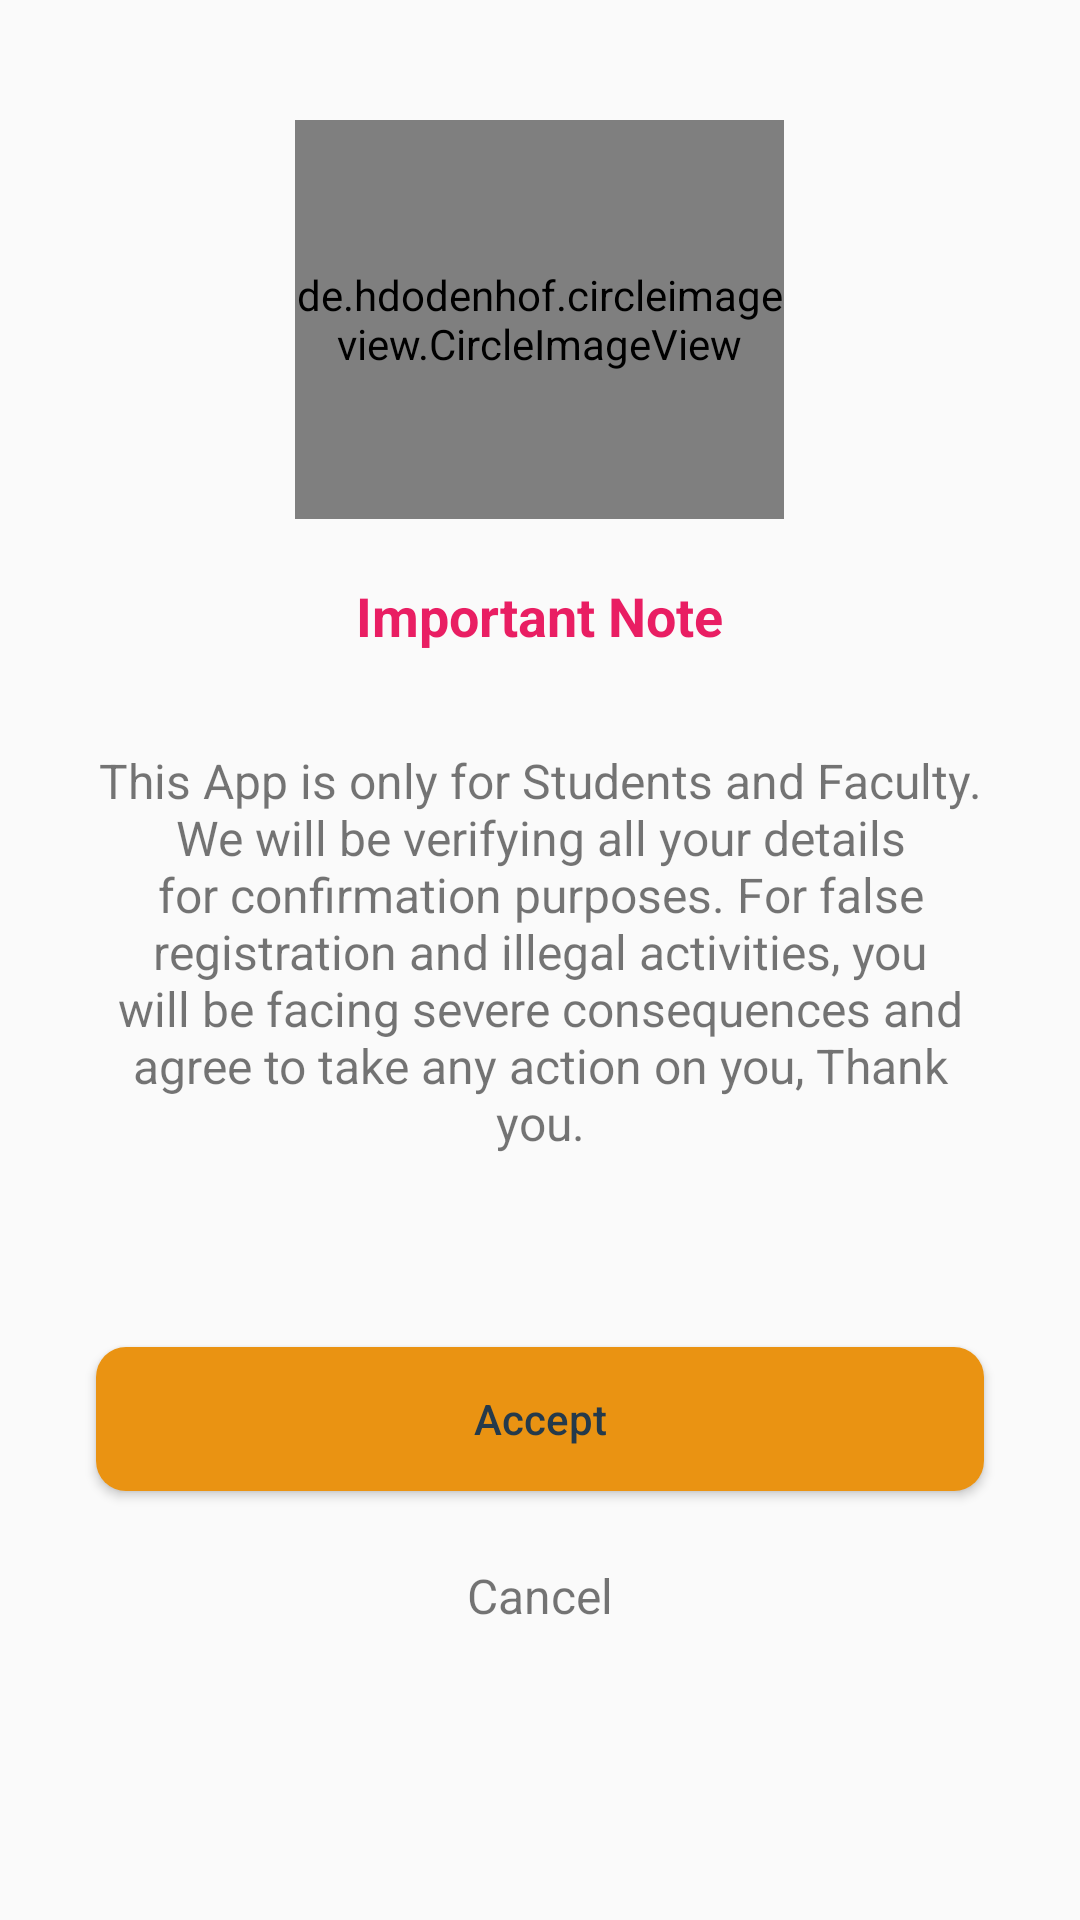

Android layout source for this screen:
<!-- AndroidManifest.xml: application theme AppTheme -->
<!-- res/layout/alert_dialog.xml -->
<?xml version="1.0" encoding="utf-8"?>
<LinearLayout xmlns:android="http://schemas.android.com/apk/res/android"
    xmlns:tools="http://schemas.android.com/tools"
    android:layout_width="match_parent"
    android:layout_height="match_parent"
    xmlns:app="http://schemas.android.com/apk/res-auto"
    android:gravity="center_horizontal">
<ScrollView
    android:layout_width="match_parent"
    android:layout_height="wrap_content">

    <LinearLayout
        android:orientation="vertical"
        android:layout_width="match_parent"
        android:layout_height="wrap_content"
        android:layout_marginStart="16dp"
        android:layout_marginTop="24dp"
        android:layout_marginEnd="16dp"
        android:layout_marginBottom="24dp"
        android:background="@drawable/layback"
        app:layout_constraintBottom_toBottomOf="parent"
        app:layout_constraintEnd_toEndOf="parent"
        app:layout_constraintStart_toStartOf="parent"
        app:layout_constraintTop_toTopOf="parent">

        <de.hdodenhof.circleimageview.CircleImageView
            android:id="@+id/circleImageView"
            android:layout_width="163dp"
            android:layout_height="133dp"
            android:layout_gravity="center"
            android:layout_marginTop="16dp"
            android:src="@drawable/logo1">
        </de.hdodenhof.circleimageview.CircleImageView>

        <TextView

            android:id="@+id/textView2"
            android:layout_width="wrap_content"
            android:layout_height="wrap_content"
            android:layout_gravity="center"
            android:layout_marginBottom="16dp"
            android:text="Important Note"
            android:textColor="#E91E63"
            android:layout_marginTop="20dp"
            android:textSize="18sp"
            android:textStyle="bold">
        </TextView>

        <TextView
            android:id="@+id/textView"
            android:layout_width="wrap_content"
            android:layout_height="wrap_content"
            android:gravity="center"
            android:layout_gravity="center"
            android:padding="16dp"
            android:layout_marginBottom="48dp"
            android:text="This App is only for Students and Faculty. We will be verifying all your details for confirmation purposes. For false registration and illegal activities, you will be facing severe consequences and agree to take any action on you, Thank you."
            android:textSize="16sp">
        </TextView>

        
        
        
        
        
        
        
        
        
        
        

        <Button
            android:layout_width="match_parent"
            android:layout_height="wrap_content"
            android:text="Accept"
            android:id="@+id/accept"
            android:background="@drawable/loginexbut"
            android:layout_marginStart="16dp"
            android:layout_marginEnd="16dp"
            android:layout_marginBottom="24dp"
            android:textColor="#253A4B"
            android:textAllCaps="false"/>

        <TextView
            android:id="@+id/cancel"
            android:layout_width="wrap_content"
            android:layout_height="wrap_content"
            android:layout_gravity="center"
            android:layout_marginBottom="15dp"
            android:text="Cancel"
            android:textSize="16sp">
        </TextView>
    </LinearLayout>

</ScrollView>
</LinearLayout>
<!-- resources referenced by this layout -->
<resources>
  <!-- drawable accepy: png bitmap (drawable, 1637 bytes) -->
  <!-- drawable loginexbut (drawable) -->
  <?xml version="1.0" encoding="utf-8"?>
  <selector xmlns:android="http://schemas.android.com/apk/res/android">
  
      <item>
          <shape android:shape="rectangle">
              <corners android:radius="10dp"/>
              <solid android:color="#EA9312"/>
          </shape>
      </item>
  </selector>
  <!-- drawable logo1: png bitmap (drawable, 5362 bytes) -->
  <style name="AppTheme" parent="Theme.AppCompat.Light.DarkActionBar">
          
          <item name="windowActionBar">false</item>
          <item name="windowNoTitle">true</item>
          <item name="android:statusBarColor" />
          <item name="colorPrimary">@color/primary</item>
          <item name="colorPrimaryDark">@color/colorPrimaryDark</item>
          <item name="colorAccent">@color/colorAccent</item>
  
      </style>
  <color name="primary">#253A4B</color>
  <color name="colorPrimaryDark">#000000</color>
  <color name="colorAccent">#8B4513</color>
</resources>
